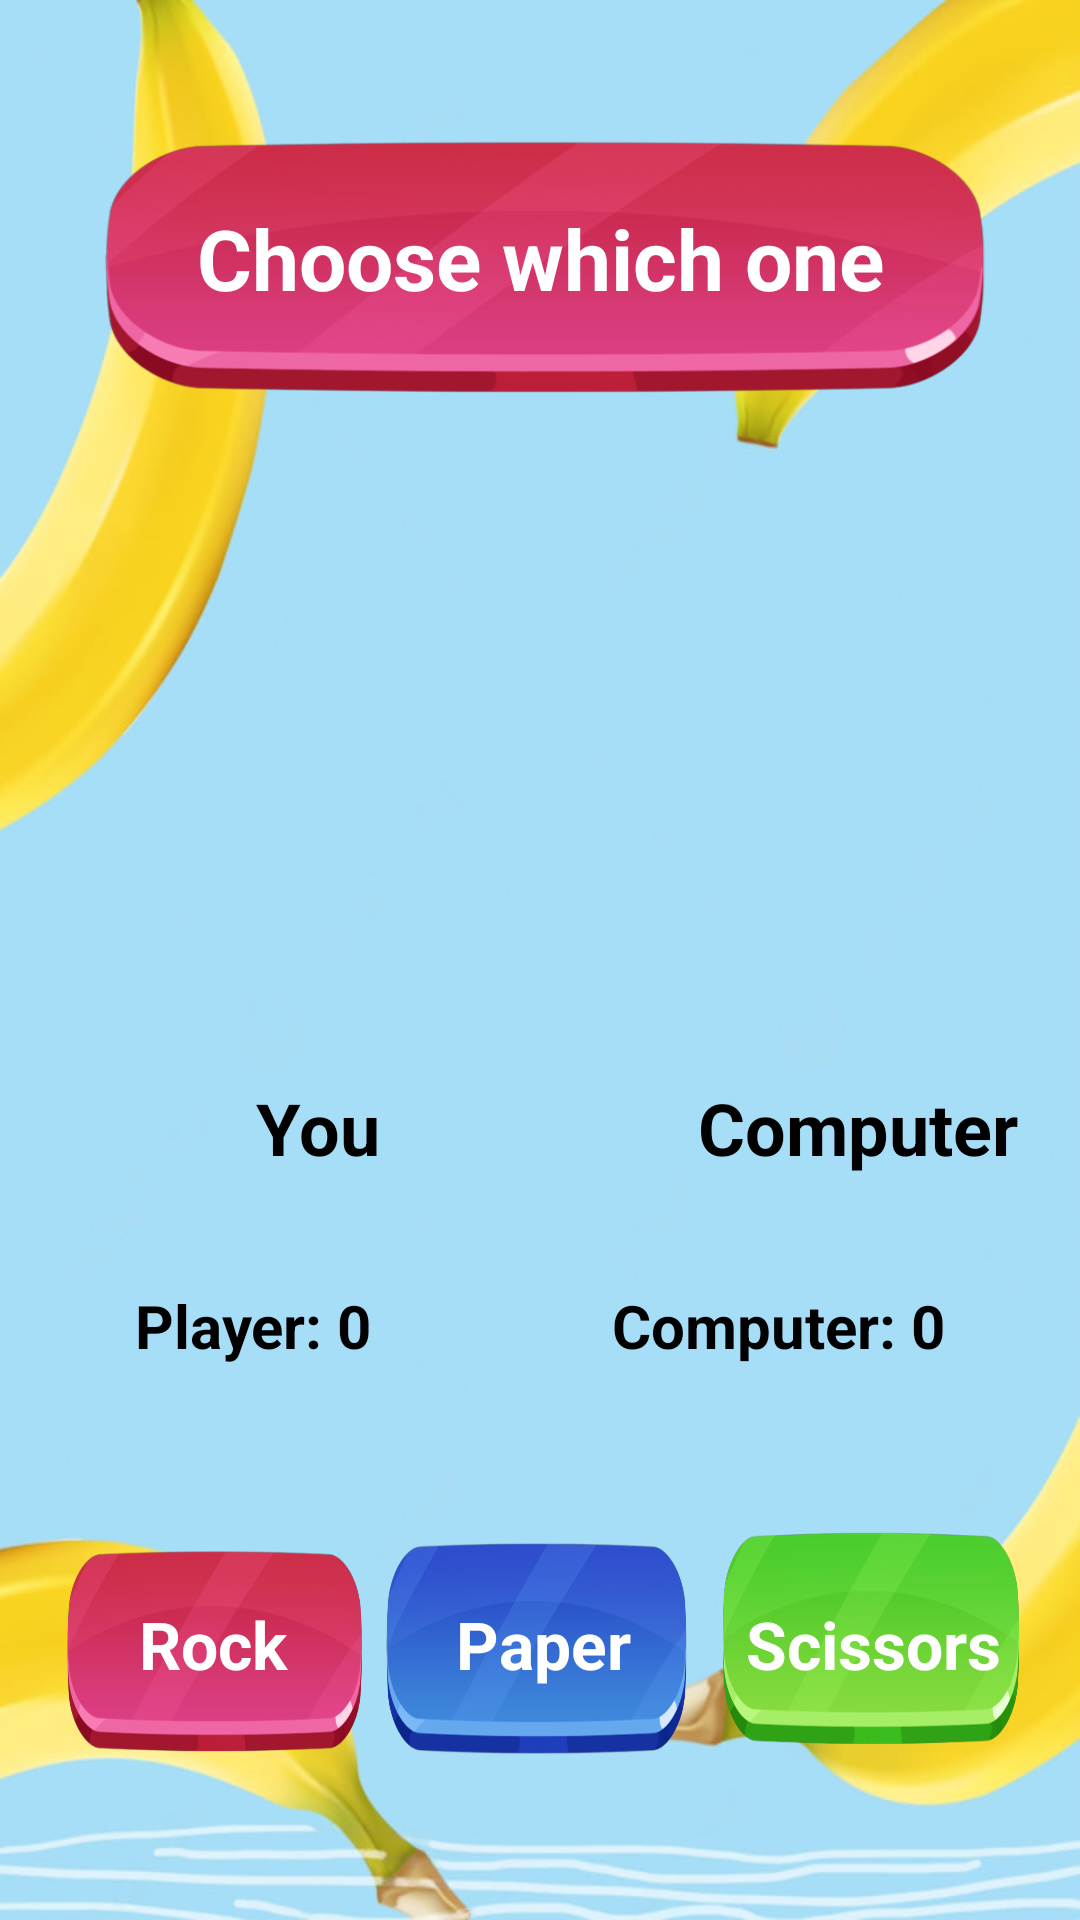

Produce the Android XML layout that renders to this screen, including the resource entries it uses.
<!-- AndroidManifest.xml: application theme Theme.FireLoadGame -->
<!-- res/layout/fragment_third_game.xml -->
<?xml version="1.0" encoding="utf-8"?>
<LinearLayout xmlns:android="http://schemas.android.com/apk/res/android"
    android:layout_width="match_parent"
    android:layout_height="match_parent"
    android:background="@drawable/background_3"
    android:orientation="vertical"
    android:padding="16dp">

    <TextView
        android:id="@+id/resultTextView"
        android:layout_width="match_parent"
        android:layout_height="100dp"
        android:layout_marginTop="20dp"
        android:background="@drawable/btn_1"
        android:gravity="center"
        android:text="@string/choose_which_one"
        android:textColor="@color/white"
        android:textSize="28sp"
        android:textStyle="bold" />

    <LinearLayout
        android:layout_width="match_parent"
        android:layout_height="wrap_content"
        android:layout_marginTop="56dp"
        android:orientation="horizontal">

        <LinearLayout
            android:layout_width="180dp"
            android:layout_height="200dp"
            android:orientation="vertical">

            <ImageView
                android:id="@+id/userImageView"
                android:layout_width="180dp"
                android:layout_height="0dp"
                android:layout_weight="1"
                android:adjustViewBounds="true"
                android:scaleType="fitCenter" />

            <TextView
                android:layout_width="wrap_content"
                android:layout_height="wrap_content"
                android:layout_gravity="center_horizontal"
                android:text="@string/you"
                android:textColor="@color/black"
                android:textSize="24sp"
                android:textStyle="bold" />
        </LinearLayout>

        <LinearLayout
            android:layout_width="180dp"
            android:layout_height="200dp"
            android:orientation="vertical">

            <ImageView
                android:id="@+id/computerImageView"
                android:layout_width="180dp"
                android:layout_height="0dp"
                android:layout_weight="1"
                android:adjustViewBounds="true"
                android:scaleType="fitCenter" />

            <TextView
                android:layout_width="wrap_content"
                android:layout_height="wrap_content"
                android:layout_gravity="center_horizontal"
                android:text="@string/computer"
                android:textColor="@color/black"
                android:textSize="24sp"
                android:textStyle="bold" />
        </LinearLayout>

    </LinearLayout>

    <LinearLayout
        android:layout_width="match_parent"
        android:layout_height="100dp"
        android:gravity="center"
        android:orientation="horizontal">

        <TextView
            android:id="@+id/playerScoreTextView"
            android:layout_width="wrap_content"
            android:layout_height="wrap_content"
            android:text="@string/player_0"
            android:textColor="@color/black"
            android:textSize="20sp"
            android:textStyle="bold" />

        <View
            android:layout_width="80dp"
            android:layout_height="100dp" />

        <TextView
            android:id="@+id/computerScoreTextView"
            android:layout_width="wrap_content"
            android:layout_height="wrap_content"
            android:text="@string/computer_0"
            android:textColor="@color/black"
            android:textSize="20sp"
            android:textStyle="bold" />

    </LinearLayout>

    <LinearLayout
        android:layout_width="match_parent"
        android:layout_height="wrap_content"
        android:layout_marginTop="16dp"
        android:orientation="horizontal">

        <TextView
            android:id="@+id/rockButton"
            android:layout_width="110dp"
            android:layout_height="80dp"
            android:background="@drawable/btn_1"
            android:gravity="center"
            android:text="@string/rock"
            android:textColor="@color/white"
            android:textSize="22sp"
            android:textStyle="bold" />

        <View
            android:layout_width="0dp"
            android:layout_height="wrap_content"
            android:layout_weight="1" />

        <TextView
            android:id="@+id/paperButton"
            android:layout_width="110dp"
            android:layout_height="80dp"
            android:background="@drawable/btn_2"
            android:gravity="center"
            android:text="@string/paper"
            android:textColor="@color/white"
            android:textSize="22sp"
            android:textStyle="bold" />

        <View
            android:layout_width="0dp"
            android:layout_height="wrap_content"
            android:layout_weight="1" />

        <TextView
            android:id="@+id/scissorsButton"
            android:layout_width="110dp"
            android:layout_height="80dp"
            android:background="@drawable/btn_3"
            android:gravity="center"
            android:text="@string/scissors"
            android:textColor="@color/white"
            android:textSize="22sp"
            android:textStyle="bold" />

    </LinearLayout>

</LinearLayout>
<!-- resources referenced by this layout -->
<resources>
  <!-- drawable background_3: jpg bitmap (drawable, 52189 bytes) -->
  <!-- drawable btn_1: png bitmap (drawable, 69249 bytes) -->
  <!-- drawable btn_2: png bitmap (drawable, 71053 bytes) -->
  <!-- drawable btn_3: png bitmap (drawable, 68377 bytes) -->
  <string name="choose_which_one">Choose which one</string>
  <string name="computer">Computer</string>
  <string name="computer_0">Computer: 0</string>
  <string name="paper">Paper</string>
  <string name="player_0">Player: 0</string>
  <string name="rock">Rock</string>
  <string name="scissors">Scissors</string>
  <string name="you">You</string>
  <style name="Theme.FireLoadGame" parent="Base.Theme.FireLoadGame" />
  <style name="Base.Theme.FireLoadGame" parent="Theme.Material3.DayNight.NoActionBar">
          
          
      </style>
  <!-- not gathered from this repository: default colours our renderer supplied (Android Studio template values) -->
  <color name="black">#FF000000</color>
  <color name="white">#FFFFFFFF</color>
</resources>
